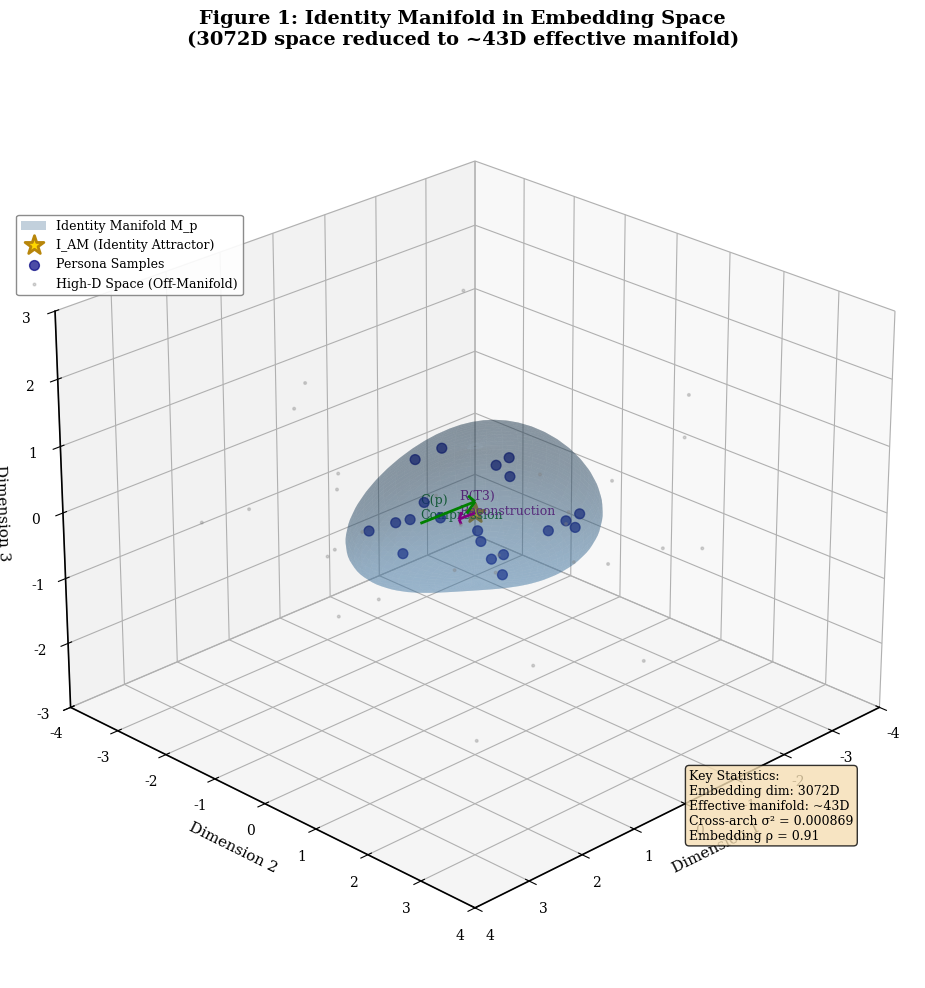

Write the Python code that produced this figure.
"""
Figure 1: Identity Manifold Visualization
Nyquist Consciousness Publication

Creates a 3D visualization of the identity manifold concept:
- High-dimensional embedding space (simplified to 3D)
- Low-dimensional manifold surface
- I_AM attractor point
- Compression and reconstruction arrows
"""

import numpy as np
import matplotlib.pyplot as plt
from mpl_toolkits.mplot3d import Axes3D
from matplotlib.patches import FancyArrowPatch
from mpl_toolkits.mplot3d.proj3d import proj_transform

# Publication-quality settings
plt.rcParams['font.family'] = 'serif'
plt.rcParams['font.size'] = 10
plt.rcParams['axes.linewidth'] = 1.2
plt.rcParams['figure.dpi'] = 300


class Arrow3D(FancyArrowPatch):
    """3D arrow for annotations."""
    def __init__(self, xs, ys, zs, *args, **kwargs):
        super().__init__((0, 0), (0, 0), *args, **kwargs)
        self._verts3d = xs, ys, zs

    def do_3d_projection(self, renderer=None):
        xs3d, ys3d, zs3d = self._verts3d
        xs, ys, zs = proj_transform(xs3d, ys3d, zs3d, self.axes.M)
        self.set_positions((xs[0], ys[0]), (xs[1], ys[1]))
        return np.min(zs)


def create_manifold_surface(resolution=50):
    """Create a curved surface representing the identity manifold."""
    u = np.linspace(0, 2 * np.pi, resolution)
    v = np.linspace(0, np.pi, resolution)
    u, v = np.meshgrid(u, v)

    # Create a slightly warped ellipsoid (manifold)
    x = 2 * np.sin(v) * np.cos(u)
    y = 1.5 * np.sin(v) * np.sin(u)
    z = 1 * np.cos(v) + 0.2 * np.sin(2*u) * np.sin(v)

    return x, y, z


def create_figure():
    """Create the complete identity manifold figure."""
    fig = plt.figure(figsize=(12, 10))
    ax = fig.add_subplot(111, projection='3d')

    # Create manifold surface
    x, y, z = create_manifold_surface()

    # Plot manifold surface
    ax.plot_surface(x, y, z, alpha=0.3, color='steelblue',
                   edgecolor='none', label='Identity Manifold M_p')

    # Plot I_AM attractor (center of manifold)
    ax.scatter([0], [0], [0], c='gold', s=200, marker='*',
               edgecolor='darkgoldenrod', linewidth=2,
               label='I_AM (Identity Attractor)', zorder=10)

    # Generate persona sample points on the manifold
    np.random.seed(42)
    n_samples = 20
    theta = np.random.uniform(0, 2*np.pi, n_samples)
    phi = np.random.uniform(0.3*np.pi, 0.7*np.pi, n_samples)
    r = 0.8 + 0.2 * np.random.randn(n_samples)

    px = r * 2 * np.sin(phi) * np.cos(theta)
    py = r * 1.5 * np.sin(phi) * np.sin(theta)
    pz = r * np.cos(phi) + 0.2 * np.sin(2*theta) * np.sin(phi)

    ax.scatter(px, py, pz, c='navy', s=50, marker='o', alpha=0.7,
               label='Persona Samples')

    # Plot high-D space points (off manifold, smaller and grayed)
    n_hd = 30
    hd_x = np.random.uniform(-3, 3, n_hd)
    hd_y = np.random.uniform(-3, 3, n_hd)
    hd_z = np.random.uniform(-2, 2, n_hd)
    ax.scatter(hd_x, hd_y, hd_z, c='gray', s=15, marker='.', alpha=0.3,
               label='High-D Space (Off-Manifold)')

    # Add compression arrow (external point to manifold center)
    ax.quiver(3, 2, 1.5, -2.5, -1.5, -1,
              color='green', arrow_length_ratio=0.15, linewidth=2)
    ax.text(3.2, 2.2, 1.7, 'C(p)\nCompression', fontsize=9, color='darkgreen')

    # Add reconstruction arrow (from center outward)
    ax.quiver(0, 0, 0, 1.5, 1.2, 0.8,
              color='purple', arrow_length_ratio=0.15, linewidth=2)
    ax.text(1.7, 1.4, 1.0, 'R(T3)\nReconstruction', fontsize=9, color='purple')

    # Labels and annotations
    ax.set_xlabel('Dimension 1', fontsize=11)
    ax.set_ylabel('Dimension 2', fontsize=11)
    ax.set_zlabel('Dimension 3', fontsize=11)

    ax.set_title('Figure 1: Identity Manifold in Embedding Space\n'
                '(3072D space reduced to ~43D effective manifold)',
                fontsize=14, fontweight='bold', pad=20)

    # Add text box with key statistics (positioned lower right to avoid legend)
    textstr = '\n'.join([
        'Key Statistics:',
        'Embedding dim: 3072D',
        'Effective manifold: ~43D',
        'Cross-arch σ² = 0.000869',
        'Embedding ρ = 0.91'
    ])
    props = dict(boxstyle='round', facecolor='wheat', alpha=0.8)
    ax.text2D(0.75, 0.15, textstr, transform=ax.transAxes, fontsize=9,
             verticalalignment='bottom', bbox=props)

    # Legend - position outside the plot to avoid overlap
    ax.legend(loc='upper left', bbox_to_anchor=(0.0, 0.85), fontsize=9,
              framealpha=0.9, edgecolor='gray')

    # Viewing angle
    ax.view_init(elev=25, azim=45)

    # Set axis limits
    ax.set_xlim([-4, 4])
    ax.set_ylim([-4, 4])
    ax.set_zlim([-3, 3])

    plt.tight_layout()
    return fig


if __name__ == '__main__':
    import os

    # Ensure output directories exist
    os.makedirs('generated/png', exist_ok=True)
    os.makedirs('generated/pdf', exist_ok=True)

    fig = create_figure()

    # Save in multiple formats to organized directories
    fig.savefig('generated/png/fig1_identity_manifold.png', dpi=300, bbox_inches='tight',
                facecolor='white', edgecolor='none')
    fig.savefig('generated/pdf/fig1_identity_manifold.pdf', bbox_inches='tight',
                facecolor='white', edgecolor='none')

    print("Figure 1 saved: generated/png/fig1_identity_manifold.png, generated/pdf/fig1_identity_manifold.pdf")
    plt.show()
